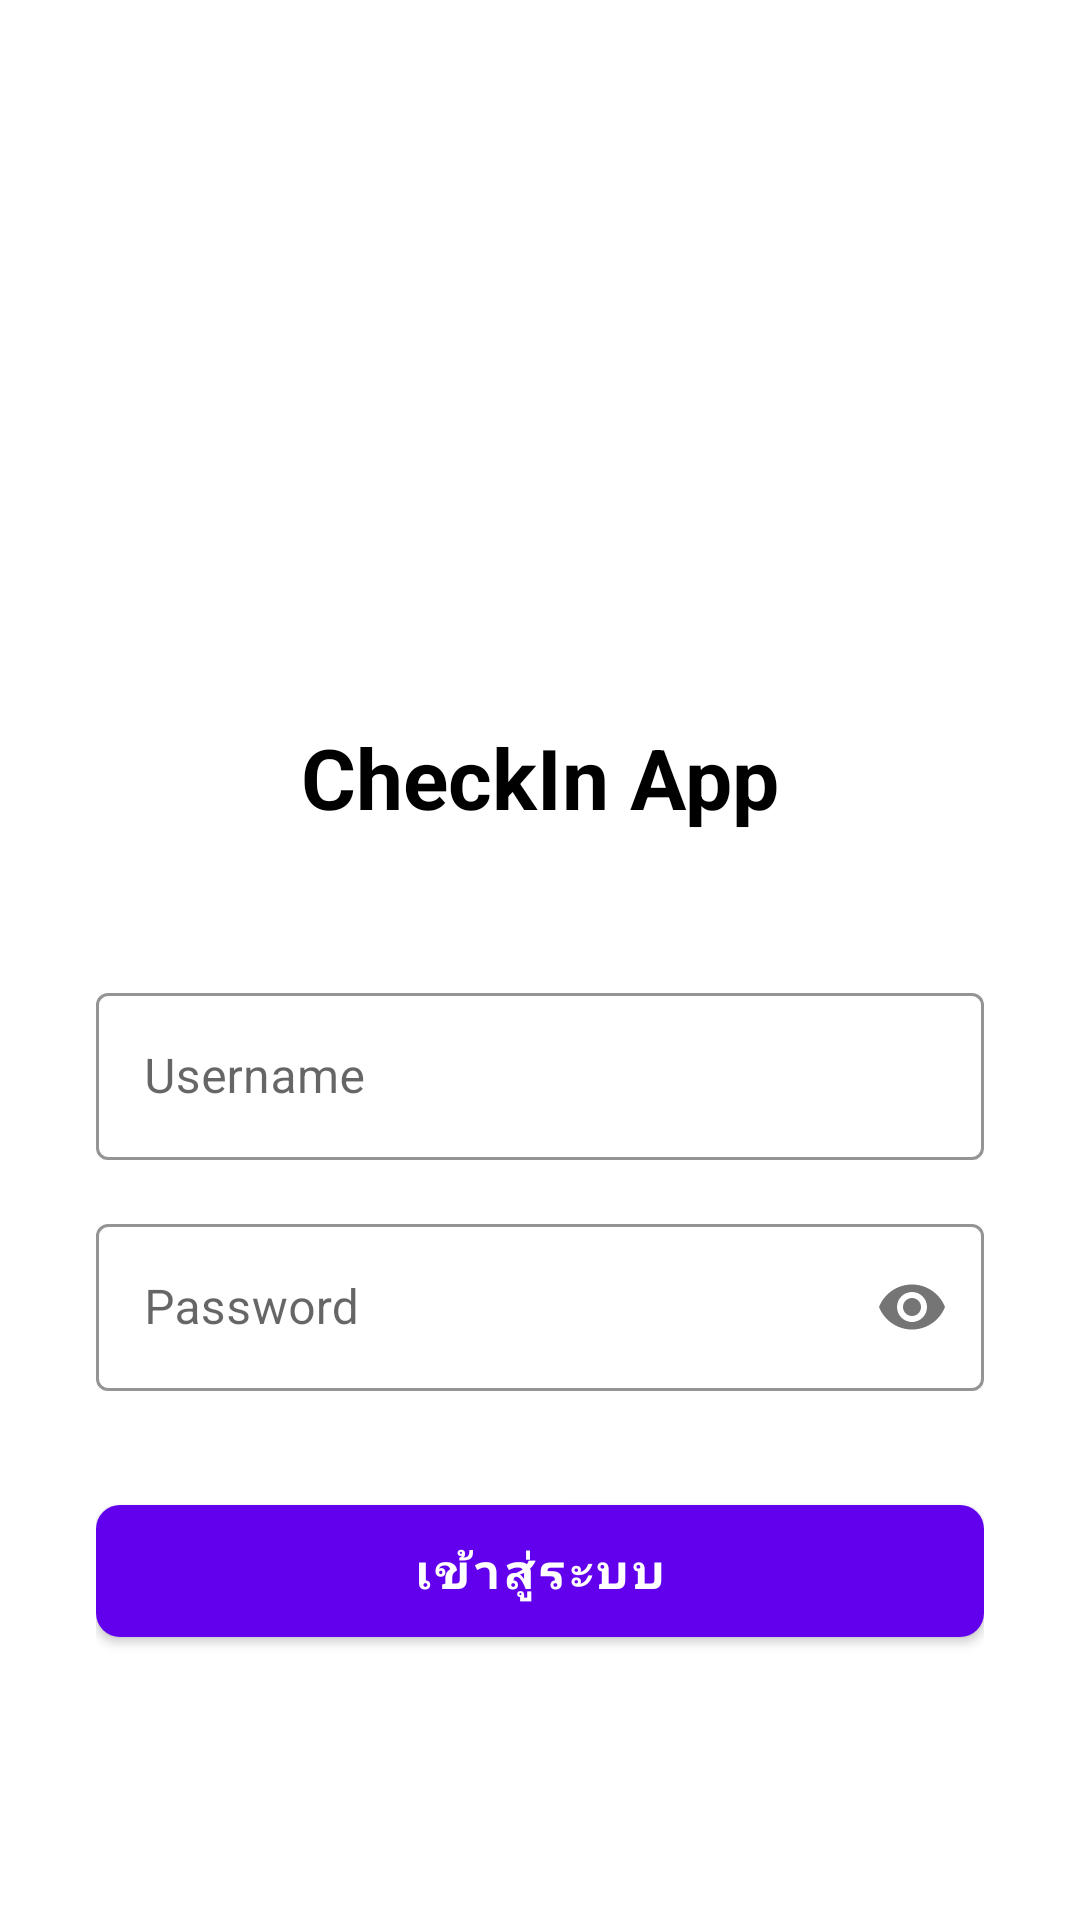

This screen was rendered from an Android layout file. Write that file and the resources it references.
<!-- AndroidManifest.xml: application theme Theme.CheckInApp -->
<!-- res/layout/fragment_login.xml -->
<?xml version="1.0" encoding="utf-8"?>
<LinearLayout xmlns:android="http://schemas.android.com/apk/res/android"
    xmlns:app="http://schemas.android.com/apk/res-auto"
    android:layout_width="match_parent"
    android:layout_height="match_parent"
    android:orientation="vertical"
    android:padding="32dp"
    android:gravity="center"
    android:background="@color/white">

    
    <ImageView
        android:layout_width="120dp"
        android:layout_height="120dp"
        android:layout_marginBottom="32dp"
        android:src="@drawable/ic_launcher_foreground"
        android:contentDescription="App Logo" />

    <TextView
        android:layout_width="wrap_content"
        android:layout_height="wrap_content"
        android:text="CheckIn App"
        android:textSize="28sp"
        android:textStyle="bold"
        android:textColor="@color/black"
        android:layout_marginBottom="48dp" />

    
    <com.google.android.material.textfield.TextInputLayout
        android:layout_width="match_parent"
        android:layout_height="wrap_content"
        android:layout_marginBottom="16dp"
        app:boxStrokeColor="@color/design_default_color_primary"
        style="@style/Widget.MaterialComponents.TextInputLayout.OutlinedBox">

        <com.google.android.material.textfield.TextInputEditText
            android:id="@+id/etUsername"
            android:layout_width="match_parent"
            android:layout_height="wrap_content"
            android:hint="Username"
            android:inputType="text"
            android:maxLines="1" />

    </com.google.android.material.textfield.TextInputLayout>

    
    <com.google.android.material.textfield.TextInputLayout
        android:layout_width="match_parent"
        android:layout_height="wrap_content"
        android:layout_marginBottom="32dp"
        app:boxStrokeColor="@color/design_default_color_primary"
        app:passwordToggleEnabled="true"
        style="@style/Widget.MaterialComponents.TextInputLayout.OutlinedBox">

        <com.google.android.material.textfield.TextInputEditText
            android:id="@+id/etPassword"
            android:layout_width="match_parent"
            android:layout_height="wrap_content"
            android:hint="Password"
            android:inputType="textPassword"
            android:maxLines="1" />

    </com.google.android.material.textfield.TextInputLayout>

    
    <com.google.android.material.button.MaterialButton
        android:id="@+id/btnLogin"
        android:layout_width="match_parent"
        android:layout_height="56dp"
        android:text="เข้าสู่ระบบ"
        android:textSize="16sp"
        android:textStyle="bold"
        app:cornerRadius="8dp" />

    
    <TextView
        android:id="@+id/tvError"
        android:layout_width="wrap_content"
        android:layout_height="wrap_content"
        android:layout_marginTop="16dp"
        android:textColor="@android:color/holo_red_dark"
        android:textSize="14sp"
        android:visibility="gone" />

</LinearLayout>
<!-- resources referenced by this layout -->
<resources>
  <color name="black">#000000</color>
  <color name="white">#FFFFFF</color>
  <style name="Theme.CheckInApp" parent="Theme.MaterialComponents.DayNight.DarkActionBar">
          
          <item name="colorPrimary">@color/purple_500</item>
          <item name="colorPrimaryVariant">@color/purple_700</item>
          <item name="colorOnPrimary">@color/white</item>
          
          <item name="colorSecondary">@color/teal_200</item>
          <item name="colorSecondaryVariant">@color/teal_700</item>
          <item name="colorOnSecondary">@color/black</item>
          
          <item name="android:statusBarColor">?attr/colorPrimaryVariant</item>
          
      </style>
  <color name="purple_700">#3700B3</color>
  <color name="teal_200">#03DAC5</color>
  <!-- not gathered from this repository: default colours our renderer supplied (Android Studio template values) -->
  <color name="purple_500">#FF6200EE</color>
  <color name="teal_700">#FF018786</color>
</resources>
